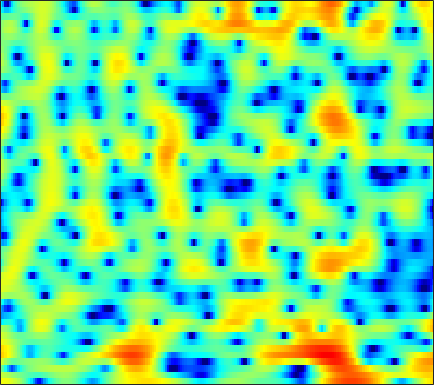

Values plotted in this chart, from the file beside it:
4.0846, 4.0517, 3.9384, 3.733, 3.5254, 3.1656, 2.7029, 2.2854, 1.6169, 0.80122, -0.18473, -1.0572, -2.4284, -4.1077, -5.6401, -8.1588, -11.272, -13.513, -13.859, -11.128, -8.2723, -6.5358, -4.7008, -3.2989
2.504, 2.249, 1.884, 1.506, 1.22, 0.8478, 0.4897, 0.2284, -0.1123, -0.4529, -0.7948, -1.054, -1.406, -1.747, -1.983, -2.237, -2.386, -2.404, -2.289, -2.026, -1.64, -1.303, -0.8233, -0.3514
-0.2177, -1.637, -3.976, -6.906, -9.348, -11.29, -9.693, -7.694, -5.392, -3.647, -2.348, -1.592, -0.8049, -0.2105, 0.1411, 0.5176, 0.8198, 1.007, 1.216, 1.397, 1.551, 1.65, 1.766, 1.869
3.378, 2.523, 1.356, 0.2728, -0.3778, -0.939, -1.11, -1.05, -0.833, -0.5684, -0.3114, -0.1393, 0.06343, 0.2481, 0.369, 0.5276, 0.6753, 0.7557, 0.8197, 0.8098, 0.691, 0.5171, 0.1753, -0.2917
6.396, 5.936, 5.244, 4.481, 3.863, 2.97, 1.989, 1.167, -0.0799, -1.538, -3.24, -4.65, -6.469, -7.514, -7.346, -6.122, -4.606, -3.617, -2.572, -1.875, -1.547, -1.538, -1.838, -2.522
5.784, 5.429, 4.867, 4.201, 3.626, 2.756, 1.754, 0.8997, -0.393, -1.875, -3.54, -4.85, -6.414, -7.223, -7.078, -6.121, -4.874, -3.994, -3.053, -2.361, -1.921, -1.743, -1.697, -1.847
4.13, 3.825, 3.357, 2.829, 2.402, 1.803, 1.184, 0.722, 0.1266, -0.4283, -0.916, -1.213, -1.506, -1.656, -1.682, -1.625, -1.49, -1.364, -1.214, -1.106, -1.071, -1.097, -1.208, -1.411
3.057, 2.689, 2.151, 1.567, 1.103, 0.4758, -0.1167, -0.5037, -0.8909, -1.088, -1.076, -0.9411, -0.6482, -0.2915, -0.01611, 0.3287, 0.5992, 0.7477, 0.8424, 0.7996, 0.6124, 0.3873, -0.03791, -0.5808
1.48, 1.193, 0.7196, 0.04477, -0.6423, -1.888, -3.609, -5.217, -7.436, -8.108, -6.176, -4.197, -1.827, 0.04803, 1.144, 2.276, 3.059, 3.439, 3.703, 3.692, 3.381, 2.941, 2.062, 0.8049
-5.755, -4.655, -3.766, -3.424, -3.492, -4.002, -4.94, -5.851, -6.99, -7.094, -5.597, -3.932, -1.758, 0.09933, 1.236, 2.441, 3.313, 3.756, 4.097, 4.161, 3.958, 3.622, 2.909, 1.887
-8.558, -7.912, -7.236, -6.706, -6.334, -5.799, -5.207, -4.732, -4.042, -3.258, -2.387, -1.689, -0.7505, 0.1399, 0.7491, 1.435, 1.983, 2.294, 2.568, 2.699, 2.692, 2.604, 2.389, 2.085
-7.643, -9.216, -11.56, -13.04, -12.42, -9.948, -7.386, -5.774, -4.024, -2.638, -1.524, -0.8436, -0.1142, 0.4396, 0.7568, 1.056, 1.236, 1.324, 1.399, 1.444, 1.507, 1.574, 1.693, 1.835
-3.043, -4.611, -6.744, -8.083, -7.791, -6.051, -4.039, -2.736, -1.328, -0.281, 0.4588, 0.8218, 1.093, 1.122, 0.9874, 0.6244, 0.05354, -0.4745, -1.228, -1.845, -2.08, -1.885, -1.172, -0.195
2.214, 1.747, 1.227, 0.895, 0.784, 0.807, 0.9538, 1.099, 1.275, 1.369, 1.332, 1.2, 0.8609, 0.3027, -0.2875, -1.34, -2.828, -4.367, -7.332, -12.42, -27.14, -17.69, -9.29, -5.12
3.451, 3.259, 2.999, 2.754, 2.575, 2.322, 2.041, 1.807, 1.434, 0.9828, 0.4428, -0.0168, -0.7115, -1.464, -2.079, -2.96, -3.889, -4.629, -5.614, -6.402, -6.681, -6.381, -5.38, -4.073
3.51, 3.512, 3.478, 3.369, 3.225, 2.935, 2.514, 2.093, 1.379, 0.4847, -0.5876, -1.489, -2.735, -3.893, -4.565, -5.095, -5.166, -4.996, -4.625, -4.185, -3.679, -3.294, -2.756, -2.215
2.63, 3.027, 3.483, 3.772, 3.864, 3.788, 3.456, 3.008, 2.129, 0.8597, -0.9037, -2.665, -5.83, -10.65, -15.8, -15.26, -9.78, -7.187, -4.874, -3.353, -2.328, -1.786, -1.316, -1.062
-0.9289, 0.5178, 2.013, 3.067, 3.598, 3.987, 4.024, 3.83, 3.283, 2.385, 1.139, -0.01287, -1.776, -3.543, -4.524, -4.878, -4.173, -3.385, -2.41, -1.655, -1.175, -0.9857, -0.9907, -1.289
-3.146, -1.375, 0.4318, 1.751, 2.475, 3.135, 3.489, 3.578, 3.464, 3.117, 2.577, 2.069, 1.319, 0.5671, 0.06241, -0.5069, -0.9371, -1.162, -1.372, -1.521, -1.675, -1.838, -2.166, -2.722
-1.167, -0.479, 0.4554, 1.325, 1.899, 2.541, 3.019, 3.254, 3.383, 3.312, 3.032, 2.688, 2.071, 1.269, 0.5704, -0.4769, -1.646, -2.515, -3.507, -4.141, -4.293, -4.182, -3.893, -3.685
-1.284, -1.068, -0.5332, 0.247, 0.9102, 1.805, 2.601, 3.08, 3.537, 3.749, 3.689, 3.464, 2.87, 1.923, 0.9184, -0.8512, -3.335, -5.944, -11.05, -17.26, -12.3, -8.67, -5.68, -3.877
-7.406, -8.113, -7.208, -4.852, -2.97, -0.7862, 0.9397, 1.95, 2.972, 3.619, 3.927, 3.94, 3.659, 3.047, 2.342, 1.093, -0.5069, -1.892, -3.678, -4.748, -4.532, -3.833, -2.757, -1.873
-12.69, -14.74, -13, -8.693, -5.97, -3.139, -1.011, 0.2435, 1.527, 2.434, 3.023, 3.269, 3.381, 3.259, 3.04, 2.574, 2.004, 1.534, 0.9155, 0.3864, -0.006896, -0.2482, -0.5406, -0.8589
-8.171, -7.573, -6.483, -5.115, -3.967, -2.472, -1.092, -0.1774, 0.8432, 1.667, 2.285, 2.628, 2.932, 3.073, 3.093, 3.008, 2.806, 2.591, 2.215, 1.746, 1.153, 0.6308, -0.2122, -1.251
-7.597, -6.397, -4.961, -3.674, -2.779, -1.696, -0.7306, -0.1007, 0.6169, 1.218, 1.699, 2.007, 2.352, 2.624, 2.785, 2.957, 3.028, 3.015, 2.881, 2.57, 2.033, 1.466, 0.4331, -1.002
-6.752, -5.802, -4.583, -3.454, -2.716, -1.867, -1.203, -0.8408, -0.4922, -0.3041, -0.1876, -0.08675, 0.1385, 0.5505, 0.9494, 1.568, 2.185, 2.571, 2.944, 3.099, 3.012, 2.759, 2.162, 1.248
-8.688, -7.643, -6.136, -4.791, -3.98, -3.196, -2.793, -2.737, -3.032, -3.775, -4.936, -5.977, -6.922, -6.25, -4.73, -2.439, -0.4279, 0.7976, 2.047, 2.912, 3.435, 3.621, 3.627, 3.397
-15.74, -11.5, -8.219, -6.233, -5.259, -4.475, -4.194, -4.292, -4.897, -6.09, -8.161, -10.57, -14.87, -13.35, -9.273, -5.068, -2.098, -0.4222, 1.279, 2.511, 3.348, 3.772, 4.091, 4.168
-6.802, -6.414, -5.803, -5.273, -4.986, -4.809, -4.811, -4.923, -5.163, -5.454, -5.71, -5.78, -5.562, -4.809, -3.891, -2.466, -0.9519, 0.09763, 1.33, 2.344, 3.11, 3.523, 3.867, 3.975
-2.381, -2.876, -3.519, -4.189, -4.736, -5.506, -6.21, -6.622, -6.824, -6.64, -6.071, -5.451, -4.457, -3.382, -2.54, -1.391, -0.2881, 0.5013, 1.459, 2.257, 2.901, 3.258, 3.559, 3.654
-0.06274, -0.9229, -2.211, -3.766, -5.178, -7.475, -10.43, -12.85, -14.54, -12.42, -9.412, -7.538, -5.481, -3.806, -2.741, -1.465, -0.3382, 0.4237, 1.336, 2.118, 2.746, 3.115, 3.447, 3.59
1.563, 0.6773, -0.6982, -2.355, -3.816, -6.201, -9.139, -11.55, -13.16, -11.44, -8.841, -7.161, -5.421, -4.11, -3.235, -2.197, -1.183, -0.4323, 0.5442, 1.489, 2.296, 2.788, 3.267, 3.515
2.58, 1.865, 0.8189, -0.2978, -1.153, -2.275, -3.273, -3.87, -4.396, -4.569, -4.559, -4.501, -4.545, -4.744, -4.931, -4.998, -4.403, -3.418, -1.73, -0.07518, 1.341, 2.167, 2.941, 3.346
2.434, 1.719, 0.7215, -0.151, -0.6764, -1.096, -1.321, -1.401, -1.538, -1.714, -2.088, -2.607, -3.743, -5.668, -8.239, -15.15, -20.6, -10.43, -4.495, -1.078, 1.128, 2.252, 3.188, 3.599
0.5161, -1.042, -3.578, -5.758, -6.058, -4.788, -3.152, -2.184, -1.255, -0.7732, -0.6148, -0.7273, -1.135, -1.786, -2.364, -2.849, -2.549, -1.636, 0.03028, 1.653, 2.932, 3.6, 4.085, 4.086
-0.6289, -2.694, -6.499, -11.02, -11.32, -7.84, -5.111, -3.809, -2.658, -1.972, -1.53, -1.238, -0.8933, -0.5332, -0.1807, 0.3436, 1.019, 1.575, 2.367, 3.079, 3.651, 3.913, 3.989, 3.677
1.235, 0.2514, -1.114, -2.311, -2.97, -3.59, -3.999, -4.283, -4.756, -5.169, -5.345, -5.162, -4.446, -3.33, -2.399, -1.162, -0.004269, 0.768, 1.64, 2.356, 2.843, 3.061, 3.131, 2.948
3.414, 2.683, 1.582, 0.3638, -0.6294, -2.082, -3.792, -5.309, -7.861, -11.41, -16.12, -17.2, -12.38, -8.175, -5.876, -3.454, -1.636, -0.5301, 0.6239, 1.467, 2.027, 2.283, 2.427, 2.385
5.21, 4.5, 3.387, 2.069, 0.948, -0.7541, -2.726, -4.409, -6.878, -9.534, -11.63, -11.97, -10.32, -7.853, -5.985, -3.825, -2.036, -0.952, 0.1982, 0.9809, 1.47, 1.642, 1.644, 1.414
6.45, 5.791, 4.732, 3.449, 2.337, 0.6274, -1.33, -2.95, -5.207, -7.3, -8.717, -8.977, -8.151, -6.459, -5.012, -3.191, -1.61, -0.6499, 0.3171, 0.9268, 1.18, 1.129, 0.7389, -0.02947
6.717, 6.17, 5.261, 4.13, 3.106, 1.489, -0.4961, -2.324, -5.428, -10.03, -19.38, -26.71, -12.34, -7.315, -4.894, -2.577, -0.964, -0.09432, 0.6805, 1.055, 1.023, 0.7468, 0.02, -1.155
5.383, 4.999, 4.355, 3.555, 2.848, 1.753, 0.4698, -0.6245, -2.23, -3.84, -5.006, -5.208, -4.506, -3.2, -2.153, -0.9459, -0.007502, 0.485, 0.8549, 0.8877, 0.5932, 0.1582, -0.6944, -1.848
3.038, 2.797, 2.446, 2.075, 1.796, 1.389, 0.9569, 0.6363, 0.2177, -0.1054, -0.2871, -0.2824, -0.1041, 0.2467, 0.5346, 0.9108, 1.199, 1.309, 1.274, 0.9937, 0.4508, -0.1546, -1.229, -2.601
-0.1565, -0.456, -0.6459, -0.5488, -0.3364, 0.04425, 0.4256, 0.6793, 0.9727, 1.211, 1.432, 1.59, 1.812, 2.03, 2.181, 2.352, 2.42, 2.391, 2.205, 1.814, 1.158, 0.4652, -0.7917, -2.493
-5.754, -7.474, -8.237, -6.468, -4.711, -2.685, -1.181, -0.3535, 0.4656, 1.031, 1.446, 1.692, 1.978, 2.236, 2.439, 2.682, 2.873, 2.957, 2.95, 2.759, 2.331, 1.841, 0.9268, -0.3301
-7.655, -10.68, -12.4, -8.904, -6.331, -3.881, -2.298, -1.5, -0.8338, -0.4795, -0.3459, -0.2988, -0.2231, 0.01043, 0.3139, 0.8775, 1.555, 2.041, 2.574, 2.905, 3.004, 2.907, 2.572, 2.008
-1.749, -2.271, -2.691, -2.71, -2.546, -2.266, -2.095, -2.097, -2.323, -2.844, -3.733, -4.64, -5.971, -6.603, -5.968, -3.884, -1.617, -0.15, 1.391, 2.48, 3.162, 3.431, 3.505, 3.318
1.256, 0.8052, 0.1416, -0.5708, -1.123, -1.905, -2.685, -3.279, -4.07, -5.02, -6.358, -7.937, -11.48, -16.97, -14.2, -7.536, -3.29, -1.066, 1.071, 2.523, 3.439, 3.839, 4.023, 3.852
2.154, 1.528, 0.4699, -0.9038, -2.169, -4.16, -6.306, -7.681, -8.402, -7.902, -6.977, -6.394, -5.669, -4.792, -3.857, -2.231, -0.4787, 0.7396, 2.122, 3.154, 3.827, 4.096, 4.154, 3.833
1.646, 0.994, -0.2017, -1.859, -3.505, -6.54, -11.27, -17.37, -19.18, -11.47, -7.574, -5.629, -3.712, -2.199, -1.204, 0.01706, 1.088, 1.8, 2.602, 3.194, 3.555, 3.662, 3.577, 3.222
0.6964, 0.2925, -0.4601, -1.447, -2.332, -3.662, -4.924, -5.591, -5.809, -5.21, -4.145, -3.268, -2.13, -1.066, -0.3494, 0.4953, 1.223, 1.679, 2.148, 2.454, 2.583, 2.566, 2.391, 2.08
0.05405, 0.0153, -0.1454, -0.4504, -0.7573, -1.184, -1.6, -1.83, -1.981, -1.935, -1.678, -1.382, -0.875, -0.3106, 0.1287, 0.6791, 1.166, 1.449, 1.693, 1.768, 1.664, 1.478, 1.116, 0.6645
-0.1236, 0.2793, 0.624, 0.7536, 0.7309, 0.5716, 0.2878, 0.02304, -0.3431, -0.6661, -0.8672, -0.8688, -0.6516, -0.2066, 0.2405, 0.8732, 1.411, 1.7, 1.885, 1.787, 1.387, 0.878, -0.05337, -1.216
0.1557, 1.001, 1.722, 2.093, 2.174, 1.995, 1.546, 0.9989, -0.01688, -1.319, -2.772, -3.598, -3.631, -2.31, -1.009, 0.6083, 1.826, 2.448, 2.86, 2.786, 2.19, 1.351, -0.4151, -3.199
0.00764, 0.7231, 1.356, 1.696, 1.761, 1.599, 1.099, 0.4421, -0.9709, -3.289, -7.311, -13.01, -15.91, -6.766, -3.214, -0.2081, 1.671, 2.57, 3.232, 3.356, 2.962, 2.337, 1.065, -0.6961
-1.535, -1.484, -1.389, -1.25, -1.117, -0.9102, -0.8543, -0.936, -1.27, -1.891, -2.53, -2.833, -2.614, -1.63, -0.6387, 0.6683, 1.744, 2.337, 2.832, 2.992, 2.838, 2.537, 1.919, 1.148
-4.166, -5.36, -6.705, -6.831, -5.973, -4.392, -2.945, -2.11, -1.289, -0.7312, -0.3341, -0.05666, 0.3622, 0.8542, 1.261, 1.799, 2.298, 2.603, 2.867, 2.953, 2.856, 2.656, 2.23, 1.652
-5.142, -8.185, -15.37, -17.19, -10.77, -6.111, -3.403, -2.047, -0.816, 0.02995, 0.5826, 0.9009, 1.24, 1.536, 1.759, 2.062, 2.351, 2.546, 2.754, 2.858, 2.815, 2.667, 2.313, 1.726
